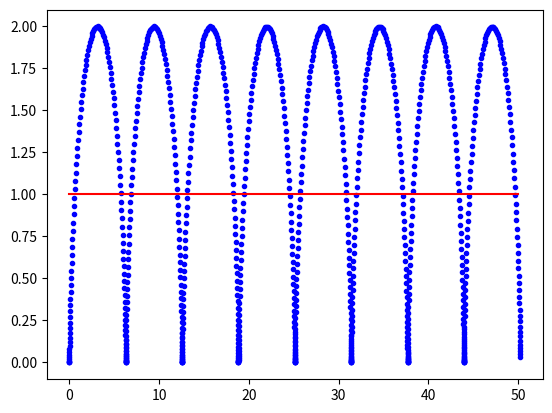

Recreate this plot in Python.
import numpy as np
import matplotlib.pyplot as plt
from scipy.integrate import solve_ivp

def fun (t,y,q,m,B,E):
    f = np.empty_like (y)

    f[0] = y[1]
    f[1] = (q/m)*B*y[3]

    f[2] = y[3]
    f[3] = (q/m)*(E-(B*y[1]))
    return f

q=1
m=1
B=1
E=1
y0  = [0,0,0,0]
te  = np.linspace (0, 50, 1000)
ts  = (te.min(), te.max())
s   = solve_ivp (fun, t_span=ts, y0=y0, t_eval=te, args=(q,m,B,E), rtol=1.e-10, atol=1.e-10)

R=np.sqrt((s.y[0]-te)**2+(s.y[2]-1)**2)
plt.plot (s.y[0], s.y[2], '.b')
plt.plot (te,R,"red")
plt.show ()